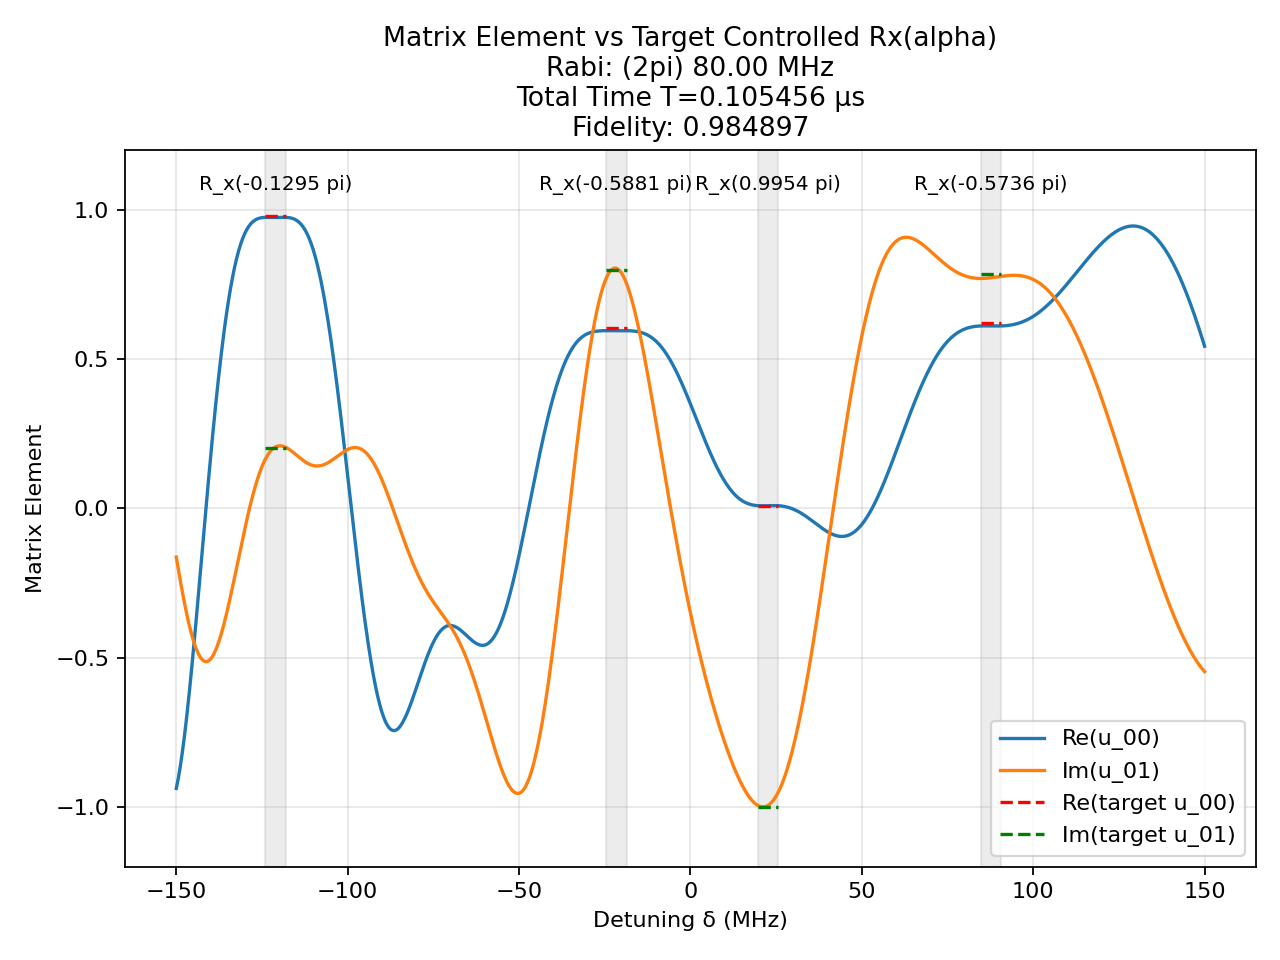

The data file committed next to this chart (first rows):
t (us), H_x (2pi MHz), H_z (2pi MHz)
0.001952, 80.0, 0.0
0.0008333, 0.0, 150.0
0.0003742, 80.0, 0.0
0.0008333, 0.0, 150.0
8.187216130684049e-05, 80.0, 0.0
0.0008333, 0.0, 150.0
0.0004916, -80.0, 0.0
0.0008333, 0.0, 150.0
0.0008428, 80.0, 0.0
0.0008333, 0.0, 150.0
0.0007219, 80.0, 0.0
0.0008333, 0.0, 150.0
0.0006769, -80.0, 0.0
0.0008333, 0.0, 150.0
0.002191, -80.0, 0.0
0.0008333, 0.0, 150.0
0.002512, -80.0, 0.0
0.0008333, 0.0, 150.0
0.0007587, -80.0, 0.0
0.0008333, 0.0, 150.0
0.0007181, 80.0, 0.0
0.0008333, 0.0, 150.0
0.001222, -80.0, 0.0
0.0008333, 0.0, 150.0
0.003428, -80.0, 0.0
0.0008333, 0.0, 150.0
0.001112, -80.0, 0.0
0.0008333, 0.0, 150.0
0.0009116, 80.0, 0.0
0.0008333, 0.0, 150.0
0.001142, -80.0, 0.0
0.0008333, 0.0, 150.0
0.004874, -80.0, 0.0
0.0008333, 0.0, 150.0
0.0009329, -80.0, 0.0
0.0008333, 0.0, 150.0
0.001229, 80.0, 0.0
0.0008333, 0.0, 150.0
0.0003758, -80.0, 0.0
0.0008333, 0.0, 150.0
0.001136, 80.0, 0.0
0.0008333, 0.0, 150.0
0.0003011, -80.0, 0.0
0.0008333, 0.0, 150.0
0.0008965, -80.0, 0.0
0.0008333, 0.0, 150.0
0.0008373, 80.0, 0.0
0.0008333, 0.0, 150.0
0.0004897, -80.0, 0.0
0.0008333, 0.0, 150.0
0.00405, -80.0, 0.0
0.0008333, 0.0, 150.0
0.0003669, 80.0, 0.0
0.0008333, 0.0, 150.0
0.0001964, 80.0, 0.0
0.0008333, 0.0, 150.0
0.0006798, 80.0, 0.0
0.0008333, 0.0, 150.0
0.001611, -80.0, 0.0
0.0008333, 0.0, 150.0
... 41 more rows
